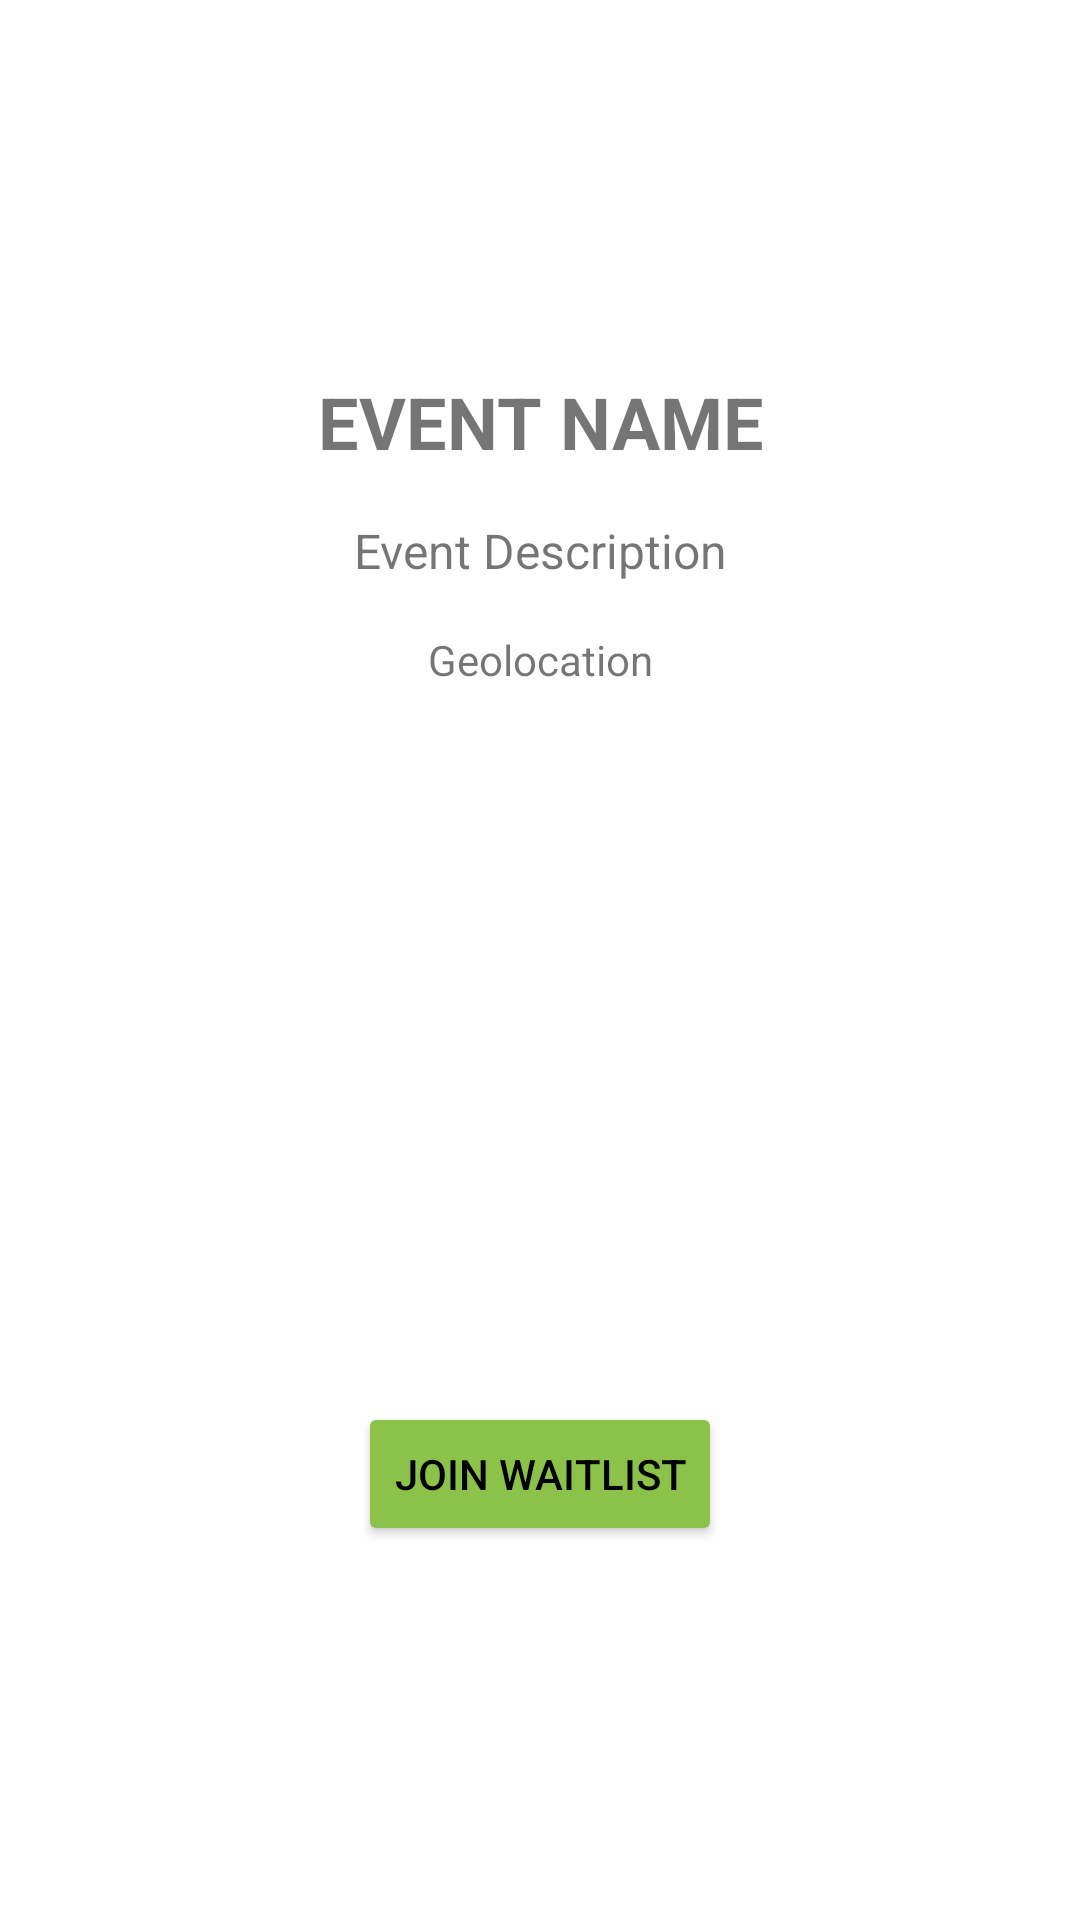

Write the Android layout XML for this screen, with the resource values it uses.
<!-- AndroidManifest.xml: application theme AppTheme -->
<!-- res/layout/qr_scan_event_details.xml -->
<?xml version="1.0" encoding="utf-8"?>
<LinearLayout
    xmlns:android="http://schemas.android.com/apk/res/android"
    android:layout_width="match_parent"
    android:layout_height="match_parent"
    android:orientation="vertical"
    android:padding="16dp"
    android:gravity="center">

    
    <TextView
        android:id="@+id/eventNameTextView"
        android:layout_width="match_parent"
        android:layout_height="wrap_content"
        android:text="EVENT NAME"
        android:textSize="24sp"
        android:textStyle="bold"
        android:layout_marginBottom="16dp"
        android:gravity="center"/>

    
    <TextView
        android:id="@+id/eventDescriptionTextView"
        android:layout_width="match_parent"
        android:layout_height="wrap_content"
        android:text="Event Description"
        android:textSize="16sp"
        android:layout_marginBottom="16dp"
        android:gravity="center"/>

    
    <TextView
        android:id="@+id/textview_geolocation"
        android:layout_width="match_parent"
        android:layout_height="wrap_content"
        android:text="Geolocation"
        android:gravity="center"
        android:layout_marginBottom="18dp">

    </TextView>

    
    <ImageView
        android:id="@+id/eventQrImageView"
        android:layout_width="200dp"
        android:layout_height="200dp"
        android:layout_gravity="center"
        android:contentDescription="QR Code Image"
        android:scaleType="fitCenter" />

    
    <Button
        android:id="@+id/buttonJoinWaitlist"
        android:layout_width="wrap_content"
        android:layout_height="wrap_content"
        android:layout_marginTop="20dp"
        android:text="JOIN WAITLIST"
        android:backgroundTint="#8BC34A"
        android:textColor="@color/black">

    </Button>
</LinearLayout>
<!-- resources referenced by this layout -->
<resources>
  <color name="black">#FF000000</color>
  <style name="AppTheme" parent="Theme.MaterialComponents.DayNight.DarkActionBar">
  
      
          <item name="colorPrimary">@color/green</item>
          <item name="android:forceDarkAllowed">false</item>
  
      </style>
  <color name="green">#8BC34A</color>
</resources>
